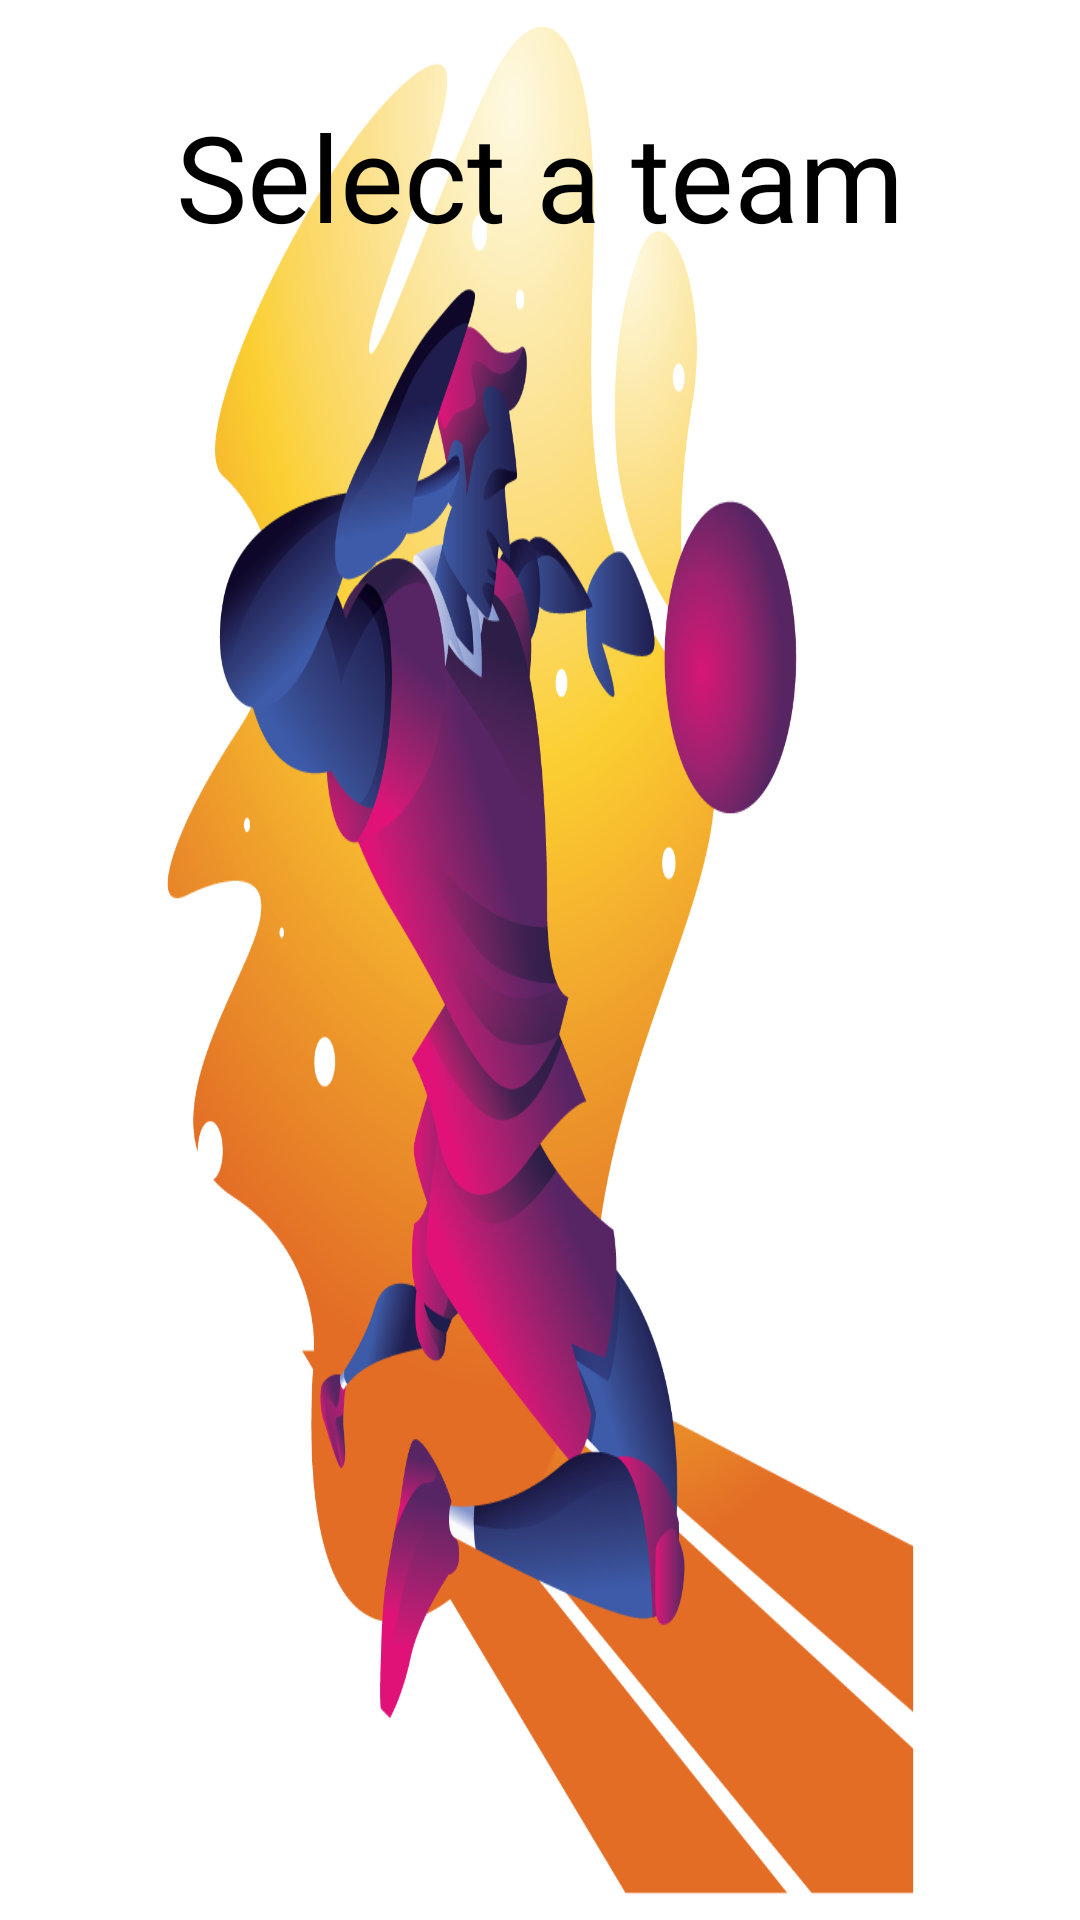

Layout XML and referenced resources for this Android screen:
<!-- AndroidManifest.xml: application theme Theme.Playformance -->
<!-- res/layout/activity_select_team.xml -->
<?xml version="1.0" encoding="utf-8"?>
<androidx.constraintlayout.widget.ConstraintLayout xmlns:android="http://schemas.android.com/apk/res/android"
    xmlns:app="http://schemas.android.com/apk/res-auto"
    xmlns:tools="http://schemas.android.com/tools"
    android:layout_width="match_parent"
    android:layout_height="match_parent"
    android:background="@drawable/volley3"
    tools:context=".SelectTeam">


    <TextView
        android:id="@+id/welcomeTV3"
        android:layout_width="wrap_content"
        android:layout_height="wrap_content"
        android:layout_gravity="center"
        android:layout_marginTop="32dp"
        android:text="@string/TeamSelection"
        android:textColor="@color/black"
        android:textSize="40sp"
        app:layout_constraintEnd_toEndOf="parent"
        app:layout_constraintStart_toStartOf="parent"
        app:layout_constraintTop_toTopOf="parent" />

    <ListView
        android:id="@+id/lvPlayers"
        android:layout_width="0dp"
        android:layout_height="wrap_content"
        android:layout_marginStart="8dp"
        android:layout_marginTop="8dp"
        android:layout_marginEnd="8dp"
        android:layout_marginBottom="32dp"
        android:background="#FF9800"
        android:foregroundGravity="center"
        app:layout_constraintBottom_toBottomOf="parent"
        app:layout_constraintEnd_toEndOf="parent"
        app:layout_constraintHorizontal_bias="1.0"
        app:layout_constraintStart_toStartOf="parent"
        app:layout_constraintTop_toBottomOf="@+id/welcomeTV3"
        app:layout_constraintVertical_bias="0.706">

    </ListView>

</androidx.constraintlayout.widget.ConstraintLayout>
<!-- resources referenced by this layout -->
<resources>
  <color name="black">#FF000000</color>
  <!-- drawable volley3: webp bitmap (drawable, 148160 bytes) -->
  <string name="TeamSelection">Select a team</string>
  <style name="Theme.Playformance" parent="Theme.MaterialComponents.DayNight.DarkActionBar">
          
          <item name="colorPrimary">@color/black</item>
          <item name="colorPrimaryVariant">@color/purple_700</item>
          <item name="colorOnPrimary">@color/white</item>
          
          <item name="colorSecondary">@color/teal_200</item>
          <item name="colorSecondaryVariant">@color/teal_700</item>
          <item name="colorOnSecondary">@color/black</item>
          
          <item name="android:statusBarColor" tools:targetApi="l">?attr/colorPrimaryVariant</item>
          
      </style>
  <color name="purple_700">#FF3700B3</color>
  <color name="white">#FFFFFFFF</color>
  <color name="teal_200">#FF03DAC5</color>
  <color name="teal_700">#FF018786</color>
</resources>
